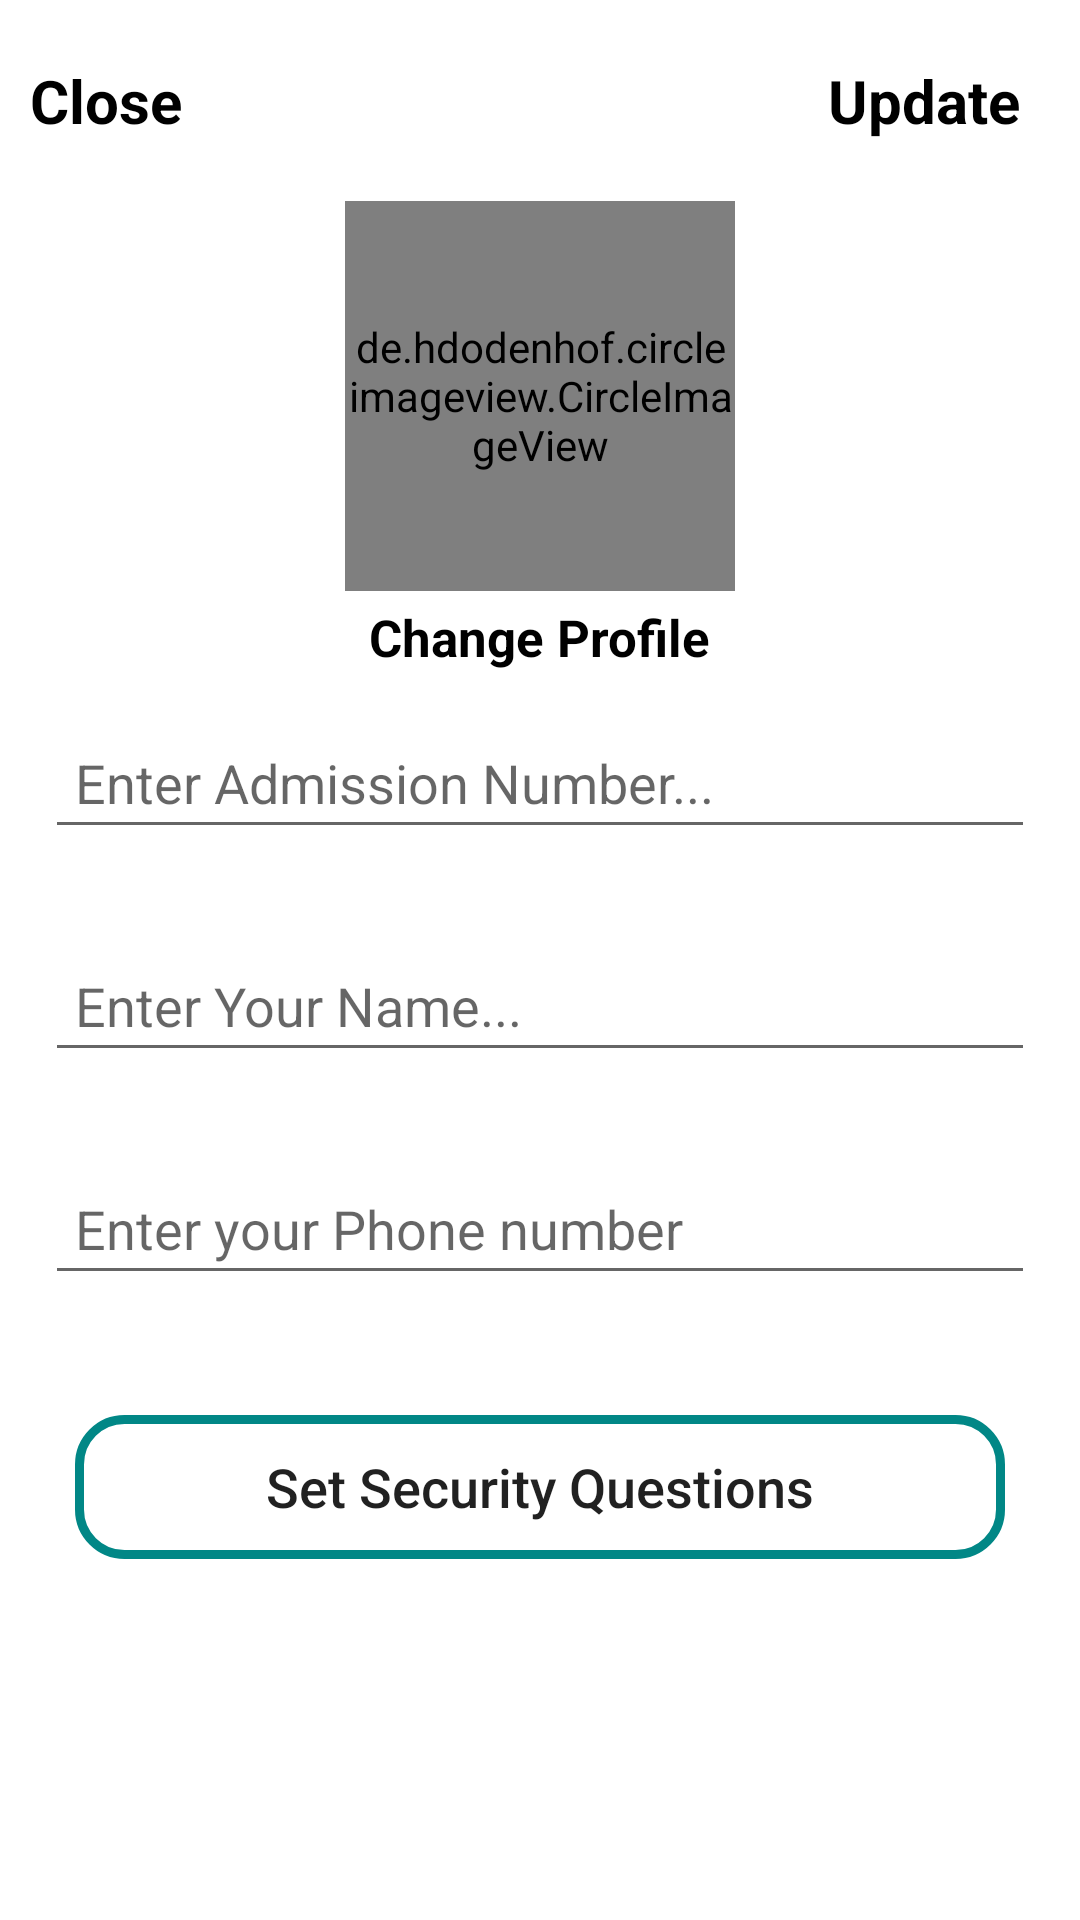

The Android layout XML behind this screen, and the referenced resources:
<!-- AndroidManifest.xml: application theme Theme.LostFound -->
<!-- res/layout/activity_settings.xml -->
<?xml version="1.0" encoding="utf-8"?>
<RelativeLayout xmlns:android="http://schemas.android.com/apk/res/android"
    xmlns:app="http://schemas.android.com/apk/res-auto"
    xmlns:tools="http://schemas.android.com/tools"
    android:layout_width="match_parent"
    android:layout_height="match_parent"
    tools:context=".SettingsActivity">



    <RelativeLayout
        android:layout_width="match_parent"
        android:layout_height="wrap_content"
        android:layout_marginTop="20dp"
        android:layout_marginStart="10dp"
        android:layout_marginEnd="10dp"
        android:id="@+id/rel">

        <TextView
            android:id="@+id/close_settings_btn"
            android:layout_width="wrap_content"
            android:layout_height="wrap_content"
            android:text="Close"
            android:textColor="@android:color/black"
            android:textSize="20sp"
            android:textStyle="bold"
            android:layout_alignParentStart="true"
            />

        <TextView
            android:id="@+id/update_account_settings_btn"
            android:layout_width="wrap_content"
            android:layout_height="wrap_content"
            android:text="Update"
            android:textColor="@android:color/black"
            android:textSize="20sp"
            android:textStyle="bold"
            android:layout_marginRight="10dp"
            android:layout_alignParentEnd="true"
            />

    </RelativeLayout>




    <de.hdodenhof.circleimageview.CircleImageView
        android:id="@+id/settings_profile_image"
        android:layout_width="130dp"
        android:layout_height="130dp"
        android:src="@drawable/profile"
        android:layout_below="@+id/rel"
        android:layout_marginTop="20dp"
        android:layout_centerHorizontal="true"
        />

    <TextView
        android:id="@+id/profile_image_change_btn"
        android:layout_width="wrap_content"
        android:layout_height="wrap_content"
        android:text="Change Profile"
        android:textSize="17sp"
        android:textStyle="bold"
        android:layout_marginRight="10dp"
        android:layout_marginTop="4dp"
        android:textColor="@android:color/black"
        android:layout_below="@+id/settings_profile_image"
        android:layout_centerHorizontal="true"
        />

    <EditText
        android:id="@+id/settings_adm_number"
        android:layout_width="match_parent"
        android:layout_height="wrap_content"
        android:layout_below="@+id/profile_image_change_btn"
        android:hint="Enter Admission Number..."
        android:layout_margin="15dp"
        android:padding="10dp"
        />

    <EditText
        android:id="@+id/settings_full_name"
        android:layout_width="match_parent"
        android:layout_height="wrap_content"
        android:layout_below="@+id/settings_adm_number"
        android:hint="Enter Your Name..."
        android:layout_margin="15dp"
        android:padding="10dp"
        />

    <EditText
        android:id="@+id/settings_phone_number"
        android:layout_width="match_parent"
        android:layout_height="wrap_content"
        android:layout_below="@+id/settings_full_name"
        android:hint="Enter your Phone number"
        android:layout_margin="15dp"
        android:padding="10dp"
        />
    <Button
        android:id="@+id/security_ques_btn"
        android:layout_width="match_parent"
        android:layout_height="wrap_content"
        android:layout_below="@+id/settings_phone_number"
        android:text="Set Security Questions"
        android:textAllCaps="false"
        android:background="@drawable/input_design"
        android:layout_margin="25dp"
        android:textSize="18dp"
        android:padding="10dp"
        />
</RelativeLayout>
<!-- resources referenced by this layout -->
<resources>
  <!-- drawable input_design (drawable) -->
  <?xml version="1.0" encoding="utf-8"?>
  <shape xmlns:android="http://schemas.android.com/apk/res/android">
      <stroke
          android:color="@color/teal_700"
          android:width="3dp"
          ></stroke>
      <corners
          android:radius="15dp">
  
      </corners>
  </shape>
  <style name="Theme.LostFound" parent="Theme.MaterialComponents.Light.NoActionBar">
          
          <item name="colorPrimary">@color/ic_launcher_background</item>
          <item name="colorPrimaryVariant">@color/ic_launcher_background</item>
          <item name="colorOnPrimary">@color/white</item>
          
          <item name="colorSecondary">@color/teal_200</item>
          <item name="colorSecondaryVariant">@color/teal_700</item>
          <item name="colorOnSecondary">@color/black</item>
          
          <item name="android:statusBarColor" tools:targetApi="l">?attr/colorPrimaryVariant</item>
          
      </style>
  <color name="teal_700">#FF018786</color>
  <color name="white">#FFFFFFFF</color>
  <color name="teal_200">#FF03DAC5</color>
  <color name="black">#FF000000</color>
</resources>
